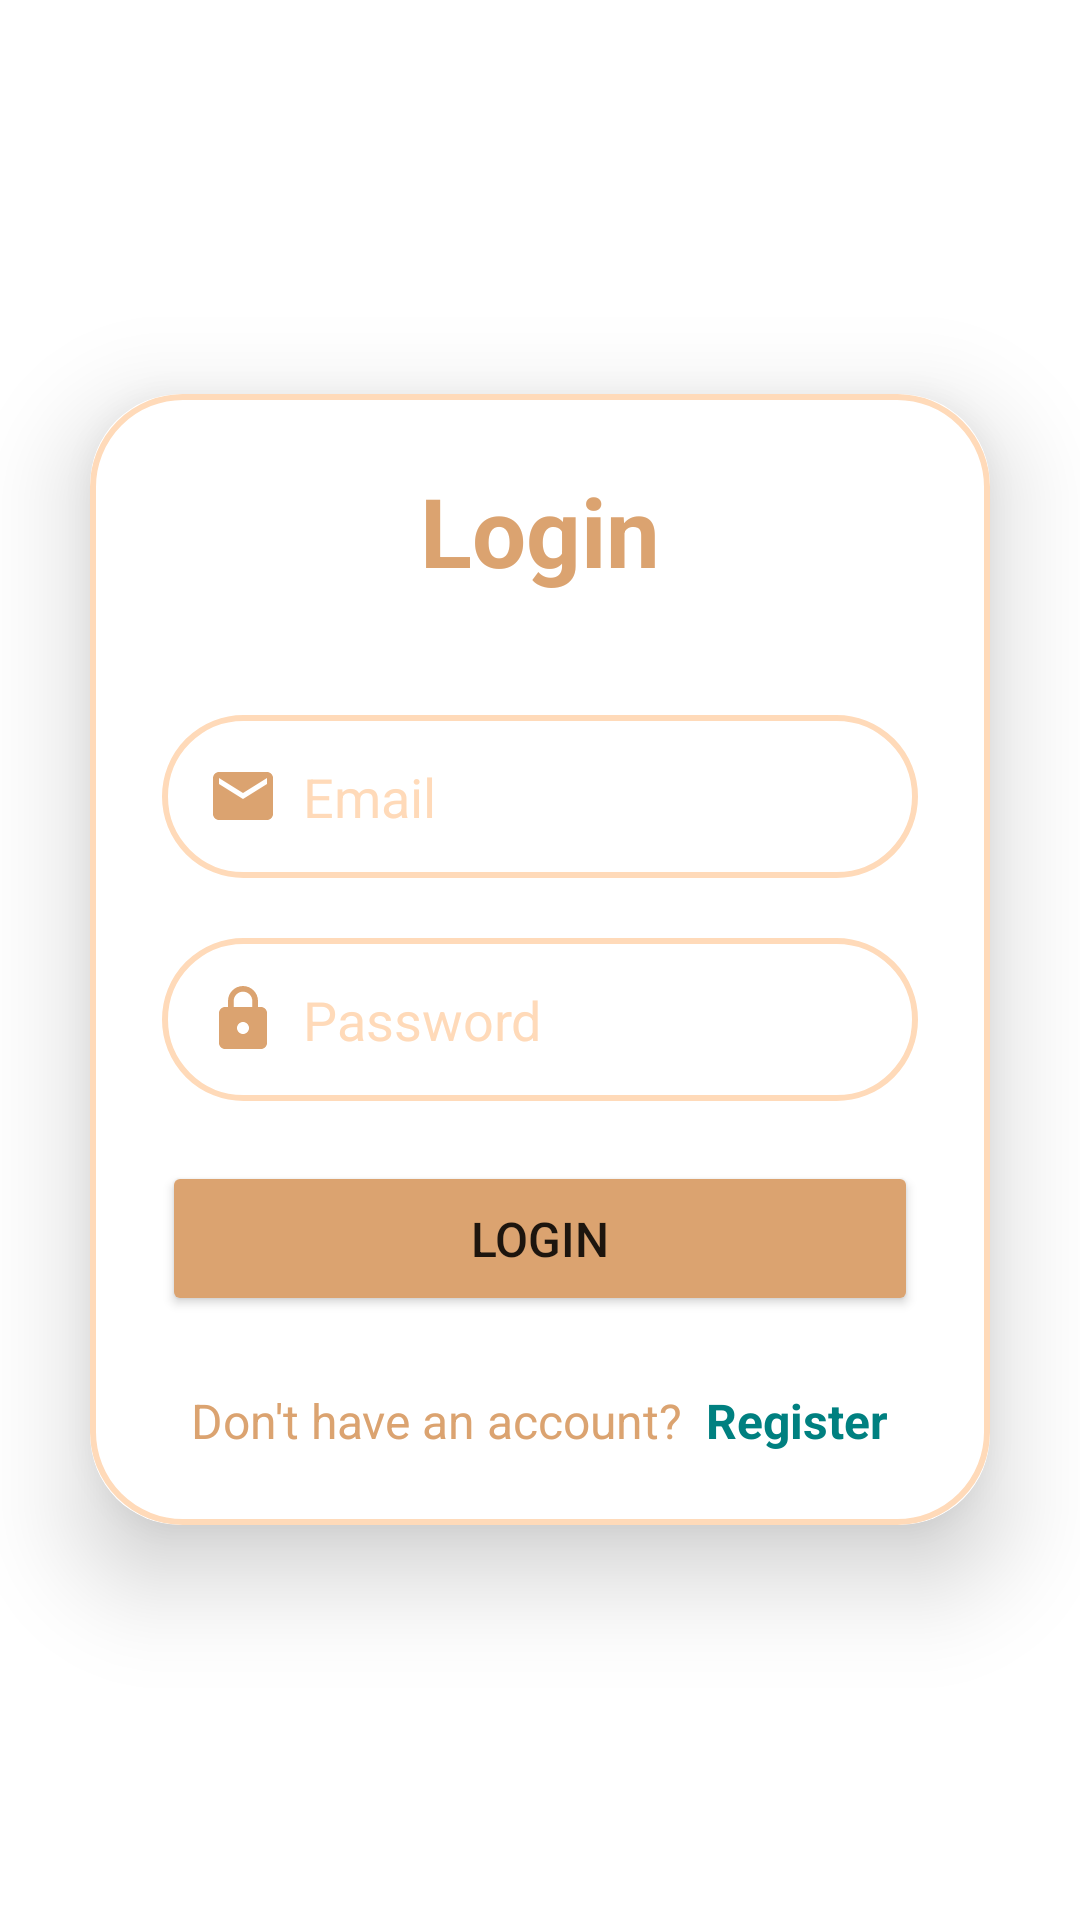

Android layout source for this screen:
<!-- AndroidManifest.xml: application theme Theme.TaxiMate -->
<!-- res/layout/fragment_login.xml -->
<?xml version="1.0" encoding="utf-8"?>
<LinearLayout xmlns:android="http://schemas.android.com/apk/res/android"
    xmlns:app="http://schemas.android.com/apk/res-auto"
    xmlns:tools="http://schemas.android.com/tools"
    android:layout_width="match_parent"
    android:layout_height="match_parent"
    android:gravity="center"
    android:orientation="vertical"
    tools:context="com.taximate.login.LoginFragment">

    <androidx.cardview.widget.CardView
        android:layout_width="match_parent"
        android:layout_height="wrap_content"
        android:layout_margin="30dp"
        app:cardCornerRadius="30dp"
        app:cardElevation="20dp">

        <ScrollView
            android:layout_width="match_parent"
            android:layout_height="wrap_content"
            android:background="@drawable/peach_border" >

            <LinearLayout
                android:layout_width="match_parent"
                android:layout_height="wrap_content"
                android:layout_gravity="center_horizontal"
                android:orientation="vertical"
                android:padding="24dp">

                <TextView
                    android:layout_width="match_parent"
                    android:layout_height="wrap_content"
                    android:text="Login"
                    android:textAlignment="center"
                    android:textColor="@color/DarkPeach"
                    android:textSize="32sp"
                    android:textStyle="bold" />

                <EditText
                    android:id="@+id/etLoginEmail"
                    android:layout_width="match_parent"
                    android:layout_height="wrap_content"
                    android:layout_marginTop="40dp"
                    android:background="@drawable/peach_border"
                    android:drawableStart="@drawable/ic_email"
                    android:drawablePadding="8dp"
                    android:hint="Email"
                    android:inputType="textEmailAddress"
                    android:padding="15dp"
                    android:textColor="@color/Black"
                    android:textColorHint="@color/PeachPuff" />

                <EditText
                    android:id="@+id/etLoginPassword"
                    android:layout_width="match_parent"
                    android:layout_height="wrap_content"
                    android:layout_marginTop="20dp"
                    android:background="@drawable/peach_border"
                    android:drawableStart="@drawable/ic_password"
                    android:drawablePadding="8dp"
                    android:hint="Password"
                    android:inputType="textPassword"
                    android:padding="15dp"
                    android:textColor="@color/Black"
                    android:textColorHint="@color/PeachPuff" />

                <Button
                    android:id="@+id/btnLoginFrag"
                    android:layout_width="match_parent"
                    android:layout_height="wrap_content"
                    android:layout_marginTop="20dp"
                    android:padding="15dp"
                    android:text="Login"
                    android:textSize="16sp"
                    app:cornerRadius="30dp"
                    android:backgroundTint="@color/DarkPeach"/>

                <LinearLayout
                    android:layout_width="match_parent"
                    android:layout_height="wrap_content"
                    android:gravity="center_horizontal"
                    android:orientation="horizontal">

                    <TextView
                        android:layout_width="wrap_content"
                        android:layout_height="wrap_content"
                        android:layout_marginTop="24dp"
                        android:text="Don't have an account?"
                        android:textColor="@color/DarkPeach"
                        android:textSize="16sp" />

                    <TextView
                        android:id="@+id/tvRegisterClickable"
                        android:layout_width="wrap_content"
                        android:layout_height="wrap_content"
                        android:layout_marginStart="8dp"
                        android:layout_marginTop="24dp"
                        android:text="Register"
                        android:textColor="@color/Teal"
                        android:textSize="16sp"
                        android:textStyle="bold" />

                </LinearLayout>

            </LinearLayout>

        </ScrollView>

    </androidx.cardview.widget.CardView>

</LinearLayout>
<!-- resources referenced by this layout -->
<resources>
  <color name="Black">#000000</color>
  <color name="DarkPeach">#DBA370</color>
  <color name="PeachPuff">#FFDAB9</color>
  <color name="Teal">#008080</color>
  <!-- drawable ic_email (drawable) -->
  <vector xmlns:android="http://schemas.android.com/apk/res/android"
      android:width="24dp"
      android:height="24dp"
      android:tint="@color/DarkPeach"
      android:viewportWidth="24"
      android:viewportHeight="24">
      <path
          android:fillColor="@android:color/white"
          android:pathData="M20,4L4,4c-1.1,0 -1.99,0.9 -1.99,2L2,18c0,1.1 0.9,2 2,2h16c1.1,0 2,-0.9 2,-2L22,6c0,-1.1 -0.9,-2 -2,-2zM20,8l-8,5 -8,-5L4,6l8,5 8,-5v2z" />
  </vector>
  <!-- drawable ic_password (drawable) -->
  <vector xmlns:android="http://schemas.android.com/apk/res/android"
      android:width="24dp"
      android:height="24dp"
      android:tint="@color/DarkPeach"
      android:viewportWidth="24"
      android:viewportHeight="24">
      <path
          android:fillColor="@android:color/white"
          android:pathData="M18,8h-1L17,6c0,-2.76 -2.24,-5 -5,-5S7,3.24 7,6v2L6,8c-1.1,0 -2,0.9 -2,2v10c0,1.1 0.9,2 2,2h12c1.1,0 2,-0.9 2,-2L20,10c0,-1.1 -0.9,-2 -2,-2zM12,17c-1.1,0 -2,-0.9 -2,-2s0.9,-2 2,-2 2,0.9 2,2 -0.9,2 -2,2zM15.1,8L8.9,8L8.9,6c0,-1.71 1.39,-3.1 3.1,-3.1 1.71,0 3.1,1.39 3.1,3.1v2z" />
  </vector>
  <!-- drawable peach_border (drawable) -->
  <?xml version="1.0" encoding="utf-8"?>
  <shape xmlns:android="http://schemas.android.com/apk/res/android"
      android:shape="rectangle" >
  s
      <stroke
          android:width="2dp"
          android:color="@color/PeachPuff" />
      <corners
          android:radius="30dp" />
  
  </shape>
  <style name="Theme.TaxiMate" parent="Theme.MaterialComponents.DayNight.DarkActionBar">
          
          <item name="colorPrimary">@color/DarkPeach</item>
          <item name="colorPrimaryVariant">@color/DarkPeach</item>
          <item name="colorOnPrimary">@color/white</item>
          
          <item name="colorSecondary">@color/teal_200</item>
          <item name="colorSecondaryVariant">@color/teal_700</item>
          <item name="colorOnSecondary">@color/black</item>
          
          <item name="android:statusBarColor">?attr/colorPrimaryVariant</item>
          
      </style>
  <color name="white">#FFFFFFFF</color>
  <color name="teal_200">#FF03DAC5</color>
  <color name="teal_700">#FF018786</color>
  <color name="black">#FF000000</color>
</resources>
